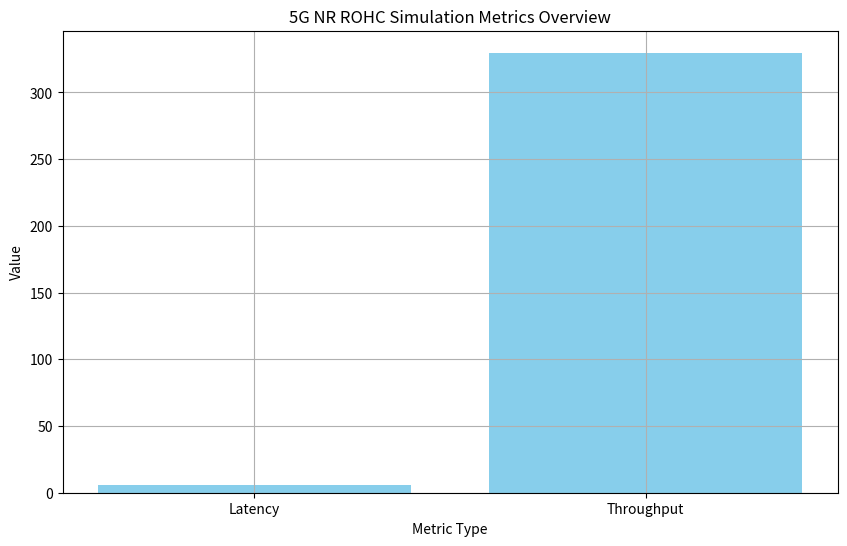
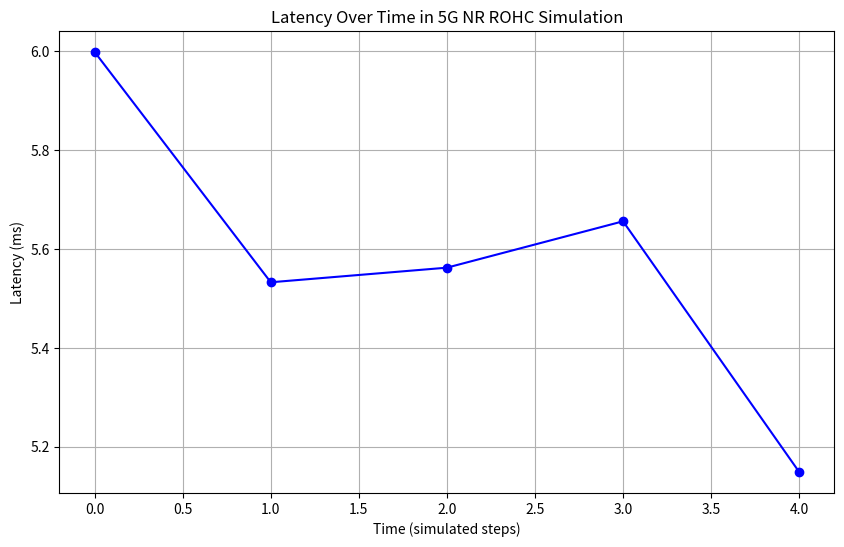
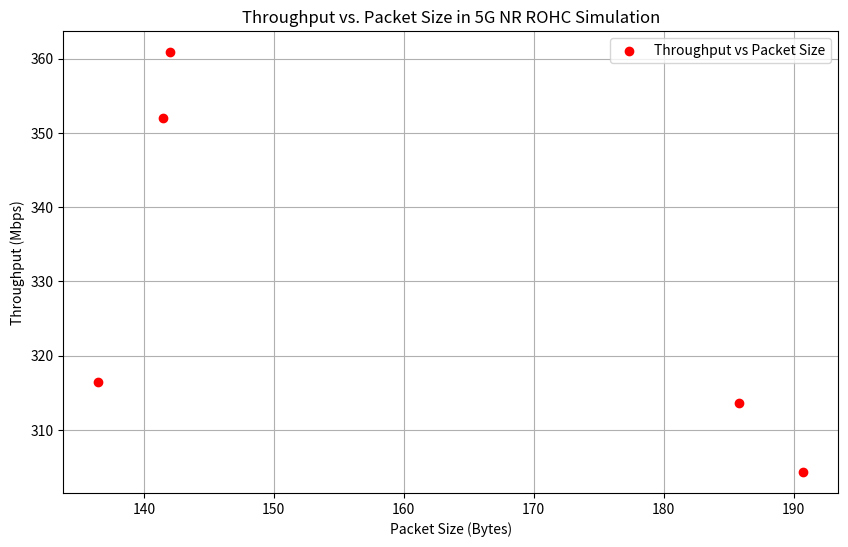

Source code (Python) for these figures, in order:
import random
import time
import os
import csv
from datetime import datetime
import matplotlib.pyplot as plt
import logging

# Configure logging
logging.basicConfig(level=logging.INFO, format='%(asctime)s - %(levelname)s - %(message)s')

class CompressorClass:
    """Handles ROHC header compression for 5G NR packets."""
    def __init__(self):
        self.compressed_data = []
        self.compression_errors = 0
    
    def compress_packet(self, packet, compression_rate=0.8):
        try:
            if random.random() < 0.95:  # 95% success rate
                compressed_size = len(packet) * (1 - compression_rate)
                compressed_packet = f"Compressed_{packet}_Size_{compressed_size:.2f}"
                self.compressed_data.append(compressed_packet)
                return compressed_packet, compressed_size
            else:
                self.compression_errors += 1
                raise ValueError("Compression failed due to network error")
        except Exception as e:
            logging.error(f"Compression error: {str(e)}")
            return None, 0

class DecompressorClass:
    """Handles ROHC header decompression for 5G NR packets."""
    def __init__(self):
        self.decompressed_data = []
        self.decompression_errors = 0
    
    def decompress_packet(self, compressed_packet, success_rate=0.95):
        try:
            if random.random() < success_rate:
                decompressed_packet = f"Decompressed_{compressed_packet}"
                self.decompressed_data.append(decompressed_packet)
                return decompressed_packet
            else:
                self.decompression_errors += 1
                logging.warning("Decompression failed due to channel noise")
                return None
        except Exception as e:
            logging.error(f"Decompression error: {str(e)}")
            return None

class ProfileManager:
    """Manages ROHC profiles for compression/decompression settings."""
    def __init__(self):
        self.profiles = {}
    
    def manage_profile(self, profile_id, settings):
        self.profiles[profile_id] = settings
        return f"Profile {profile_id} configured with {settings}"

class GNBNodeModel:
    """Simulates a 5G NR gNB (base station) node."""
    def __init__(self):
        self.connected_ues = []
        self.signal_strength = random.uniform(70, 100)  # dBm
    
    def connect_ue(self, ue):
        if random.random() < 0.98:  # 98% connection success
            self.connected_ues.append(ue)
            return f"gNB connected to UE: {ue} with signal strength {self.signal_strength:.2f} dBm"
        return "Connection failed due to interference"

class UENodeModel:
    """Simulates a 5G NR UE (user equipment) node."""
    def __init__(self, ue_id):
        self.ue_id = ue_id
        self.connection_status = "Disconnected"
        self.battery_level = random.uniform(80, 100)  # Percentage
    
    def connect_to_gnb(self, gnb):
        if random.random() < 0.98:
            self.connection_status = "Connected"
            return f"UE {self.ue_id} connected to gNB: {gnb} with battery {self.battery_level:.2f}%"
        return f"UE {self.ue_id} connection failed due to UE issues"

class ChannelModel:
    """Simulates the 5G NR communication channel."""
    def __init__(self):
        self.channel_conditions = "Normal"
        self.packet_loss_rate = random.uniform(0.01, 0.05)  # 1-5% packet loss
    
    def simulate_channel(self):
        if random.random() < self.packet_loss_rate:
            return f"Channel condition: Poor (Packet loss detected at {self.packet_loss_rate*100:.2f}%)"
        return f"Channel condition: {self.channel_conditions} (Loss rate: {self.packet_loss_rate*100:.2f}%)"

class PacketGenerator:
    """Generates test packets for simulation."""
    def __init__(self):
        self.packets = []
        self.packet_size = random.uniform(100, 1000)  # Bytes
    
    def generate_packet(self, packet_type):
        packet = f"Packet_{packet_type}_Size_{self.packet_size:.2f}B"
        self.packets.append(packet)
        return packet, self.packet_size

class TrafficModels:
    """Simulates network traffic patterns."""
    def __init__(self):
        self.traffic_patterns = []
        self.traffic_volume = random.uniform(1000, 5000)  # KB/s
    
    def generate_traffic(self, pattern):
        traffic = f"Traffic_{pattern}_Volume_{self.traffic_volume:.2f}KB/s"
        self.traffic_patterns.append(traffic)
        return traffic

class MetricsCollector:
    """Collects performance metrics during simulation."""
    def __init__(self):
        self.metrics = {}
    
    def collect_metric(self, metric_name, value):
        timestamp = datetime.now().strftime("%Y-%m-%d %H:%M:%S")
        self.metrics[metric_name] = {"value": value, "timestamp": timestamp}
        logging.info(f"Metric collected: {metric_name} = {value} at {timestamp}")
        return value

class AnalysisTools:
    """Analyzes simulation data for insights."""
    def analyze_data(self, data):
        return f"Analysis result for {data}: Processed successfully"

class ResultsVisualization:
    """Visualizes simulation results using matplotlib with bar, line, and scatter plots."""
    def visualize_results(self, metrics, packet_size=None, output_dir="output"):
        try:
            if not os.path.exists(output_dir):
                os.makedirs(output_dir)
            
            metric_names = list(metrics.keys())
            metric_values = {}
            for m in metric_names:
                value_str = str(metrics[m]["value"])
                if "ms" in value_str:
                    metric_values[m] = float(value_str.replace("ms", "").strip())
                elif "Mbps" in value_str:
                    metric_values[m] = float(value_str.replace("Mbps", "").strip())
                else:
                    metric_values[m] = float(value_str)

            # Bar Plot: Overview of All Metrics
            if metric_values:
                plt.figure(figsize=(10, 6))
                plt.bar(metric_names, metric_values.values(), color='skyblue')
                plt.title("5G NR ROHC Simulation Metrics Overview")
                plt.xlabel("Metric Type")
                plt.ylabel("Value")
                plt.grid(True)
                bar_file = os.path.join(output_dir, "metrics_bar.png")
                plt.savefig(bar_file, bbox_inches='tight')
                plt.close()
                logging.info(f"Bar plot saved to {bar_file}")
            else:
                bar_file = "Bar plot not generated (no metrics available)"
                logging.warning("Bar plot skipped: No metrics available")

            # Simulate multiple data points for line and scatter plots
            num_points = 5

            # Line Plot: Latency over Time
            if "Latency" in metric_values:
                latency_base = metric_values["Latency"]
                latencies = [latency_base * random.uniform(0.9, 1.1) for _ in range(num_points)]
                time_points = [i for i in range(num_points)]  # Simplified time axis
                plt.figure(figsize=(10, 6))
                plt.plot(time_points, latencies, marker='o', color='blue', linestyle='-')
                plt.title("Latency Over Time in 5G NR ROHC Simulation")
                plt.xlabel("Time (simulated steps)")
                plt.ylabel("Latency (ms)")
                plt.grid(True)
                line_file = os.path.join(output_dir, "latency_line.png")
                plt.savefig(line_file, bbox_inches='tight')
                plt.close()
                logging.info(f"Line plot saved to {line_file}")
            else:
                line_file = "Line plot not generated (no Latency data)"
                logging.warning("Line plot skipped: No Latency metric available")

            # Scatter Plot: Throughput vs. Packet Size
            if "Throughput" in metric_values and packet_size is not None:
                throughput_base = metric_values["Throughput"]
                throughputs = [throughput_base * random.uniform(0.9, 1.1) for _ in range(num_points)]
                packet_sizes = [packet_size * random.uniform(0.8, 1.2) for _ in range(num_points)]
                plt.figure(figsize=(10, 6))
                plt.scatter(packet_sizes, throughputs, color='red', label='Throughput vs Packet Size')
                plt.title("Throughput vs. Packet Size in 5G NR ROHC Simulation")
                plt.xlabel("Packet Size (Bytes)")
                plt.ylabel("Throughput (Mbps)")
                plt.grid(True)
                plt.legend()
                scatter_file = os.path.join(output_dir, "throughput_scatter.png")
                plt.savefig(scatter_file, bbox_inches='tight')
                plt.close()
                logging.info(f"Scatter plot saved to {scatter_file}")
            else:
                scatter_file = "Scatter plot not generated (no Throughput or packet_size)"
                logging.warning("Scatter plot skipped: Missing Throughput or packet_size")

            return f"Visualizations saved to '{output_dir}' (Bar: {bar_file}, Line: {line_file}, Scatter: {scatter_file})"
        except Exception as e:
            logging.error(f"Visualization error: {str(e)}")
            return f"Failed to generate visualizations: {str(e)}"

class RandomAccessModule:
    """Simulates 3GPP-compliant random access with contention resolution (TS 38.321)."""
    def __init__(self, num_ues=5, preamble_count=64, max_attempts=10, backoff_window=20):
        self.num_ues = num_ues
        self.preamble_count = preamble_count  # Total preambles available (3GPP TS 38.211)
        self.max_attempts = max_attempts  # Max RA attempts per UE (3GPP configurable)
        self.backoff_window = backoff_window  # Backoff window in ms (3GPP TS 38.321)
        self.successful_accesses = 0
        self.collisions = 0
        self.access_delays = []
        self.contention_events = []

    def perform_random_access(self, gnb, channel):
        """Simulate 3GPP contention-based random access (CBRA) with collision avoidance."""
        successful_accesses = 0
        collisions = 0
        access_delays = []
        preamble_usage = {}  # Tracks preamble assignments to detect collisions
        
        for ue_id in range(1, self.num_ues + 1):
            attempt = 0
            success = False
            delay = 0
            
            while attempt < self.max_attempts and not success:
                attempt += 1
                preamble = random.randint(0, self.preamble_count - 1)
                initial_delay = random.uniform(5, 10)  # Initial RA delay in ms
                delay += initial_delay
                
                if preamble in preamble_usage:
                    collisions += 1
                    self.contention_events.append(f"UE {ue_id} collided on preamble {preamble}, attempt {attempt}")
                    logging.warning(f"Collision: UE {ue_id} on preamble {preamble}")
                    
                    backoff = random.uniform(0, self.backoff_window)
                    delay += backoff
                    time.sleep(backoff / 1000)  # Simulate backoff delay
                    continue
                
                if random.random() < (1 - channel.packet_loss_rate):
                    preamble_usage[preamble] = ue_id  # Reserve preamble
                    
                    if random.random() < 0.95:  # 95% success for Msg4 (contention resolution)
                        successful_accesses += 1
                        success = True
                        access_delays.append(delay)
                        self.contention_events.append(f"UE {ue_id} succeeded on preamble {preamble}, delay {delay:.2f}ms")
                        logging.info(f"UE {ue_id} RA success: preamble {preamble}, delay {delay:.2f}ms")
                    else:
                        logging.warning(f"UE {ue_id} RA failed at Msg4, preamble {preamble}")
                else:
                    logging.warning(f"UE {ue_id} RA failed due to channel loss, preamble {preamble}")
                
                time.sleep(initial_delay / 1000)  # Simulate processing delay
            
            if not success:
                self.contention_events.append(f"UE {ue_id} exhausted {self.max_attempts} attempts")
        
        self.successful_accesses += successful_accesses
        self.collisions += collisions
        self.access_delays.extend(access_delays)
        
        avg_delay = sum(access_delays) / len(access_delays) if access_delays else 0
        return {
            "successful_accesses": successful_accesses,
            "collisions": collisions,
            "average_access_delay": avg_delay
        }

class ScenarioGenerator:
    """Generates test scenarios for simulation."""
    def __init__(self):
        self.scenarios = []
    
    def generate_scenario(self, description):
        complexity = random.uniform(1, 5)
        scenario = f"Scenario_{description}_Complexity_{complexity:.2f}"
        self.scenarios.append(scenario)
        return scenario

class TestExecutionEngine:
    """Executes test scenarios with error handling."""
    def execute_test(self, scenario, packet):
        delay = random.uniform(0.1, 1.0)
        time.sleep(delay)
        if random.random() < 0.95:
            return f"Test executed for {scenario} with {packet} (Delay: {delay:.2f}s)"
        return f"Test failed for {scenario} due to timeout"

class PerformanceMonitor:
    """Monitors performance metrics in real-time."""
    def monitor_performance(self, metric):
        value_str = metric
        if "ms" in value_str:
            value = float(value_str.replace("ms", "").strip()) * random.uniform(0.9, 1.1)
            unit = "ms"
        elif "Mbps" in value_str:
            value = float(value_str.replace("Mbps", "").strip()) * random.uniform(0.9, 1.1)
            unit = "Mbps"
        else:
            value = float(value_str) * random.uniform(0.9, 1.1)
            unit = ""
        return f"Monitoring performance: {value:.2f}{unit}"

class ReportGenerator:
    """Generates a detailed report of the simulation."""
    def __init__(self):
        self.reports = []
    
    def generate_detailed_report(self, events, metrics, ra_metrics, output_file="output/simulation_report.txt"):
        try:
            report = ["=== 5G NR ROHC Simulation Report ===\n"]
            report.append(f"Generated on: {datetime.now().strftime('%Y-%m-%d %H:%M:%S')}\n")
            report.append("Simulation Events:\n")
            for event in events:
                report.append(f"- {event}\n")
            report.append("\nPerformance Metrics:\n")
            for metric_name, data in metrics.items():
                report.append(f"{metric_name}: {data['value']} (at {data['timestamp']})\n")
            report.append("\nRandom Access Metrics:\n")
            report.append(f"Successful Accesses: {ra_metrics['successful_accesses']}\n")
            report.append(f"Collisions: {ra_metrics['collisions']}\n")
            report.append(f"Average Access Delay: {ra_metrics['average_access_delay']:.2f}ms\n")
            
            report_text = "".join(report)
            os.makedirs(os.path.dirname(output_file), exist_ok=True)
            with open(output_file, "w", encoding='utf-8') as f:
                f.write(report_text)
            logging.info(f"Report saved to {output_file}")
            return report_text
        except Exception as e:
            logging.error(f"Report generation error: {str(e)}")
            return f"Failed to generate report: {str(e)}"

class ConfigurationManagement:
    """Manages system configurations."""
    def __init__(self):
        self.configs = {}
    
    def configure_system(self, component, settings):
        if not isinstance(settings, dict):
            raise ValueError("Settings must be a dictionary")
        self.configs[component] = settings
        return f"Configured {component} with {settings}"

class ROHCModule:
    """Manages ROHC compression and decompression components."""
    def __init__(self):
        self.compressor = CompressorClass()
        self.decompressor = DecompressorClass()
        self.profile_manager = ProfileManager()

class FiveGNRIntegration:
    """Integrates 5G NR components for simulation."""
    def __init__(self):
        self.gnb = GNBNodeModel()
        self.ue = UENodeModel("UE_1")
        self.channel = ChannelModel()

class TestFramework:
    """Handles testing and analysis components."""
    def __init__(self):
        self.packet_generator = PacketGenerator()
        self.traffic_models = TrafficModels()
        self.metrics_collector = MetricsCollector()
        self.analysis_tools = AnalysisTools()
        self.results_visualization = ResultsVisualization()

class AutomationFramework:
    """Automates simulation testing and reporting."""
    def __init__(self):
        self.scenario_generator = ScenarioGenerator()
        self.test_execution_engine = TestExecutionEngine()
        self.performance_monitor = PerformanceMonitor()
        self.report_generator = ReportGenerator()

class NS342ROHCSimulation:
    """Orchestrates the 5G NR ROHC simulation."""
    def __init__(self):
        self.rohc_module = ROHCModule()
        self.fiveg_nr = FiveGNRIntegration()
        self.test_framework = TestFramework()
        self.automation_framework = AutomationFramework()
        self.config_manager = ConfigurationManagement()
        self.random_access = RandomAccessModule(num_ues=5, preamble_count=64, max_attempts=10, backoff_window=20)

    def run_simulation(self):
        simulation_events = []
        packet_size = None
        
        try:
            config_result = self.config_manager.configure_system("ROHC_Module", {"compression_level": "high", "profile": "UDP/IP"})
            simulation_events.append(f"System configuration: {config_result}")
            
            gnb_connection = self.fiveg_nr.gnb.connect_ue("UE_1")
            ue_connection = self.fiveg_nr.ue.connect_to_gnb("gNB_1")
            channel_status = self.fiveg_nr.channel.simulate_channel()
            simulation_events.append(f"5G NR connection: {gnb_connection}")
            simulation_events.append(f"UE connection: {ue_connection}")
            simulation_events.append(f"Channel status: {channel_status}")
            
            ra_metrics = self.random_access.perform_random_access(self.fiveg_nr.gnb, self.fiveg_nr.channel)
            simulation_events.append(f"Random access: {ra_metrics['successful_accesses']} successes, {ra_metrics['collisions']} collisions, avg delay {ra_metrics['average_access_delay']:.2f}ms")
            
            traffic = self.test_framework.traffic_models.generate_traffic("High_Load")
            packet, packet_size = self.test_framework.packet_generator.generate_packet("Data")
            simulation_events.append(f"Generated traffic: {traffic}")
            simulation_events.append(f"Generated packet: {packet}")
            
            compressed_packet, compressed_size = self.rohc_module.compressor.compress_packet(packet)
            decompressed_packet = self.rohc_module.decompressor.decompress_packet(compressed_packet)
            simulation_events.append(f"Compressed: {compressed_packet}")
            simulation_events.append(f"Decompressed: {decompressed_packet}")
            
            scenario = self.automation_framework.scenario_generator.generate_scenario("5G_ROHC_Test")
            test_result = self.automation_framework.test_execution_engine.execute_test(scenario, packet)
            simulation_events.append(f"Test result: {test_result}")
            
            latency_value = f"{random.uniform(5, 15):.2f}ms"
            throughput_value = f"{random.uniform(100, 500):.2f}Mbps"
            self.test_framework.metrics_collector.collect_metric("Latency", latency_value)
            self.test_framework.metrics_collector.collect_metric("Throughput", throughput_value)
            
            metrics = self.test_framework.metrics_collector.metrics
            visualization = self.test_framework.results_visualization.visualize_results(metrics, packet_size)
            simulation_events.append(f"Visualization: {visualization}")
            
            report = self.automation_framework.report_generator.generate_detailed_report(simulation_events, metrics, ra_metrics)
            print(report)  # Output report to console
            return report
        
        except Exception as e:
            logging.error(f"Simulation failed: {str(e)}")
            return f"Simulation failed: {str(e)}"

if __name__ == "__main__":
    simulation = NS342ROHCSimulation()
    simulation.run_simulation()
